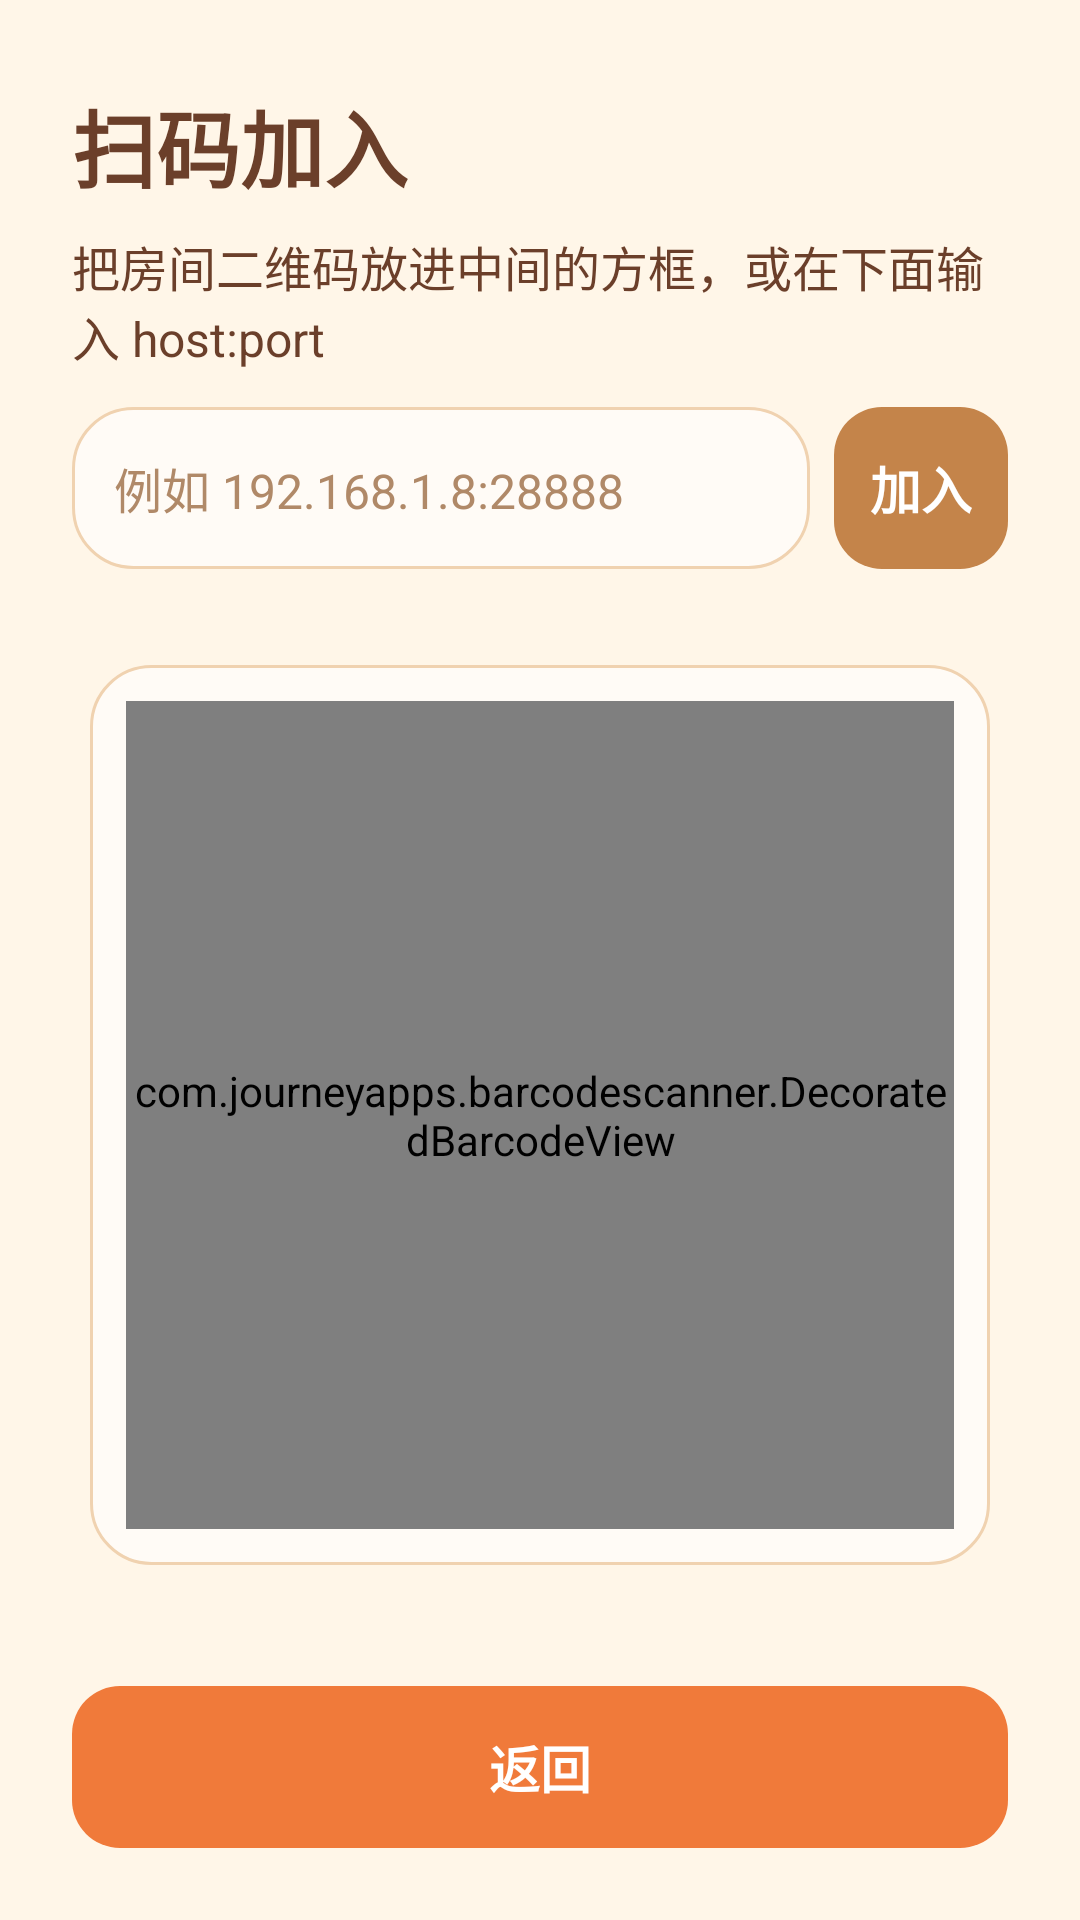

Here is an Android app screen rendered from its layout file. Give the layout XML and the strings, colors and styles it references.
<!-- AndroidManifest.xml: application theme AppTheme -->
<!-- res/layout/activity_scan.xml -->
<?xml version="1.0" encoding="utf-8"?>
<LinearLayout xmlns:android="http://schemas.android.com/apk/res/android"
    xmlns:app="http://schemas.android.com/apk/res-auto"
    android:layout_width="match_parent"
    android:layout_height="match_parent"
    android:background="@color/cream"
    android:orientation="vertical">

    <TextView
        android:layout_width="match_parent"
        android:layout_height="wrap_content"
        android:paddingLeft="24dp"
        android:paddingTop="28dp"
        android:paddingRight="24dp"
        android:paddingBottom="8dp"
        android:text="@string/join"
        android:textColor="@color/ink"
        android:textSize="28sp"
        android:textStyle="bold" />

    <TextView
        android:layout_width="match_parent"
        android:layout_height="wrap_content"
        android:paddingLeft="24dp"
        android:paddingRight="24dp"
        android:paddingBottom="12dp"
        android:text="@string/scan_hint"
        android:textColor="@color/ink"
        android:textSize="16sp" />

    <LinearLayout
        android:layout_width="match_parent"
        android:layout_height="54dp"
        android:layout_marginLeft="24dp"
        android:layout_marginRight="24dp"
        android:orientation="horizontal">

        <AutoCompleteTextView
            android:id="@+id/hostInput"
            android:layout_width="0dp"
            android:layout_height="match_parent"
            android:layout_weight="1"
            android:background="@drawable/bg_card"
            android:completionThreshold="0"
            android:dropDownWidth="match_parent"
            android:hint="@string/scan_input_hint"
            android:imeOptions="actionDone"
            android:inputType="text"
            android:maxLines="1"
            android:paddingLeft="14dp"
            android:paddingRight="14dp"
            android:singleLine="true"
            android:textColor="@color/ink"
            android:textColorHint="#B08968"
            android:textSize="16sp" />

        <TextView
            android:id="@+id/btnJoin"
            android:layout_width="wrap_content"
            android:layout_height="match_parent"
            android:layout_marginLeft="8dp"
            android:paddingLeft="12dp"
            android:paddingRight="12dp"
            android:background="@drawable/btn_secondary"
            android:clickable="true"
            android:focusable="true"
            android:foreground="?android:attr/selectableItemBackground"
            android:gravity="center"
            android:text="@string/scan_join"
            android:textColor="#FFFFFF"
            android:textSize="17sp"
            android:textStyle="bold" />
    </LinearLayout>

    <FrameLayout
        android:id="@+id/scanSlot"
        android:layout_width="match_parent"
        android:layout_height="0dp"
        android:layout_weight="1">

        <FrameLayout
            android:id="@+id/scanFrame"
            android:layout_width="300dp"
            android:layout_height="300dp"
            android:layout_gravity="center"
            android:background="@drawable/bg_card"
            android:padding="12dp">

            <com.journeyapps.barcodescanner.DecoratedBarcodeView
                android:id="@+id/zxing_barcode_scanner"
                android:layout_width="match_parent"
                android:layout_height="match_parent"
                app:zxing_framing_rect_height="480dp"
                app:zxing_framing_rect_width="480dp"
                app:zxing_preview_scaling_strategy="centerCrop"
                app:zxing_scanner_layout="@layout/scan_barcode"
                app:zxing_use_texture_view="true" />
        </FrameLayout>
    </FrameLayout>

    <TextView
        android:id="@+id/btnBack"
        android:layout_width="match_parent"
        android:layout_height="54dp"
        android:layout_marginLeft="24dp"
        android:layout_marginTop="8dp"
        android:layout_marginRight="24dp"
        android:layout_marginBottom="24dp"
        android:background="@drawable/btn_primary"
        android:clickable="true"
        android:focusable="true"
        android:foreground="?android:attr/selectableItemBackground"
        android:gravity="center"
        android:text="@string/help_back"
        android:textColor="#FFFFFF"
        android:textSize="17sp"
        android:textStyle="bold" />
</LinearLayout>
<!-- res/layout/scan_barcode.xml (included above) -->
<?xml version="1.0" encoding="utf-8"?>
<merge xmlns:android="http://schemas.android.com/apk/res/android"
    xmlns:app="http://schemas.android.com/apk/res-auto">

    <com.journeyapps.barcodescanner.BarcodeView
        android:id="@+id/zxing_barcode_surface"
        android:layout_width="match_parent"
        android:layout_height="match_parent" />

    <com.journeyapps.barcodescanner.ViewfinderView
        android:id="@+id/zxing_viewfinder_view"
        android:layout_width="match_parent"
        android:layout_height="match_parent"
        app:zxing_possible_result_points="@color/primary"
        app:zxing_result_view="@color/cream"
        app:zxing_viewfinder_laser="@color/primary"
        app:zxing_viewfinder_laser_visibility="true"
        app:zxing_viewfinder_mask="#00000000" />

    <TextView
        android:id="@+id/zxing_status_view"
        android:layout_width="wrap_content"
        android:layout_height="wrap_content"
        android:visibility="gone" />
</merge>
<!-- resources referenced by this layout -->
<resources>
  <color name="cream">#FFF6E8</color>
  <color name="ink">#6B3F2A</color>
  <color name="primary">#F07A3A</color>
  <!-- drawable bg_card (drawable) -->
  <?xml version="1.0" encoding="utf-8"?>
  <shape xmlns:android="http://schemas.android.com/apk/res/android">
      <solid android:color="#FFFFFBF6" />
      <corners android:radius="20dp" />
      <stroke
          android:width="1dp"
          android:color="#F0D2B0" />
  </shape>
  <!-- drawable btn_primary (drawable) -->
  <?xml version="1.0" encoding="utf-8"?>
  <shape xmlns:android="http://schemas.android.com/apk/res/android">
      <solid android:color="#F07A3A" />
      <corners android:radius="16dp" />
  </shape>
  <!-- drawable btn_secondary (drawable) -->
  <?xml version="1.0" encoding="utf-8"?>
  <shape xmlns:android="http://schemas.android.com/apk/res/android">
      <solid android:color="#C4844A" />
      <corners android:radius="16dp" />
  </shape>
  <string name="help_back">返回</string>
  <string name="join">扫码加入</string>
  <string name="scan_hint">把房间二维码放进中间的方框，或在下面输入 host:port</string>
  <string name="scan_input_hint">例如 192.168.1.8:28888</string>
  <string name="scan_join">加入</string>
  <style name="AppTheme" parent="@android:style/Theme.Material.Light.NoActionBar">
          <item name="android:windowBackground">@color/cream</item>
          <item name="android:statusBarColor">#E39B5A</item>
          <item name="android:navigationBarColor">@color/cream</item>
          <item name="android:windowLightStatusBar">true</item>
      </style>
</resources>
